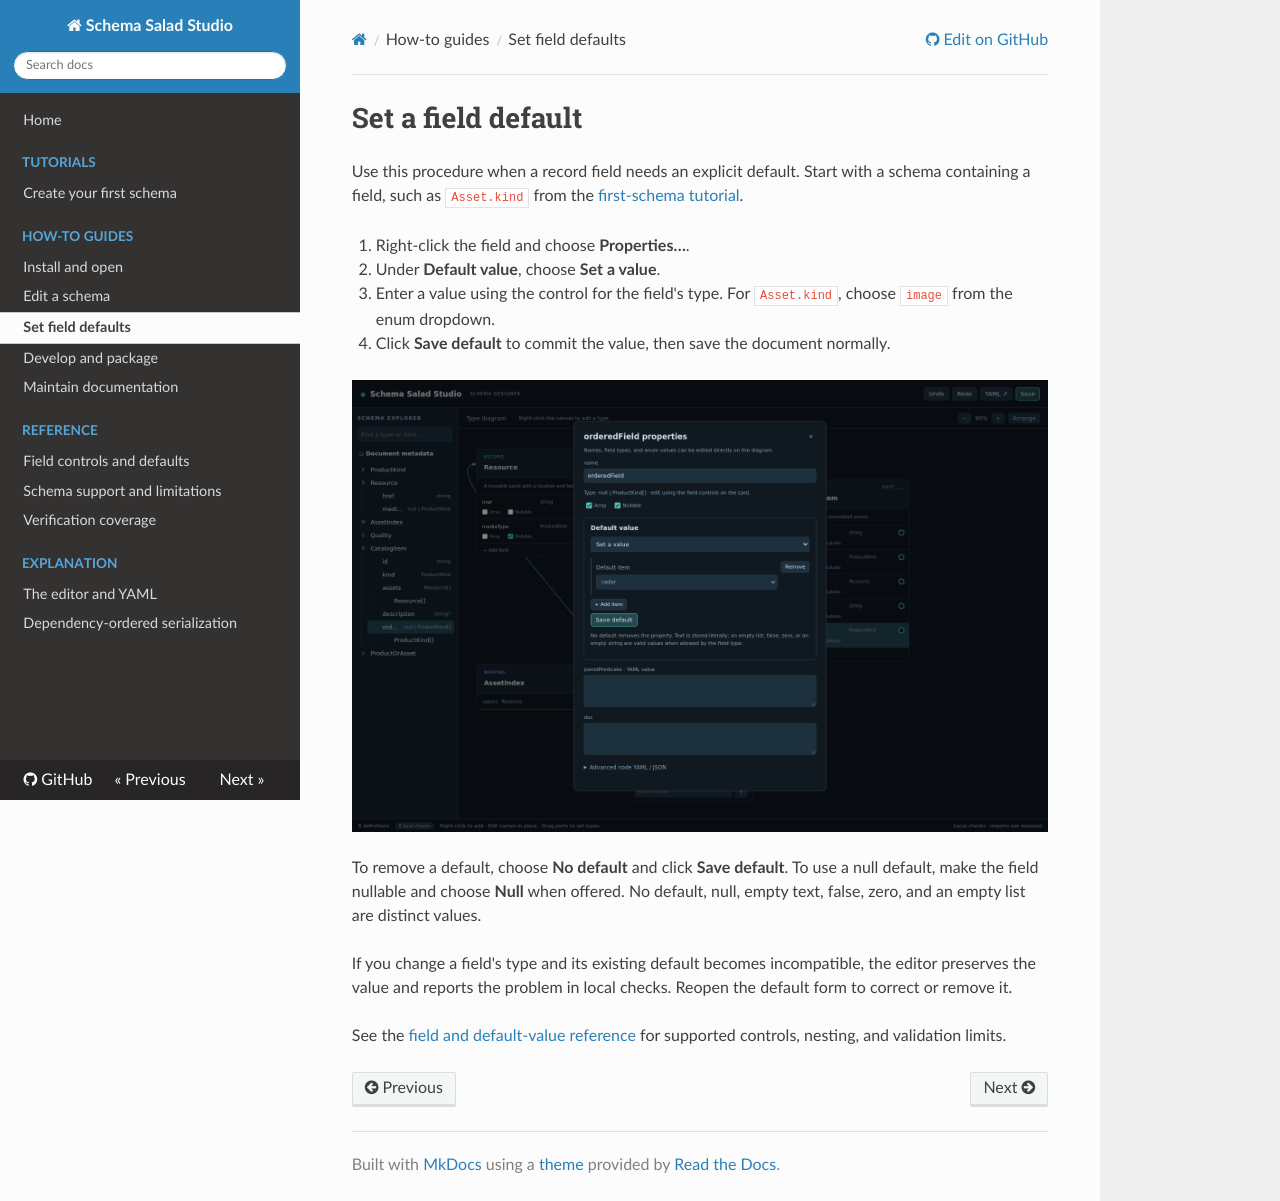

repository: eoap/schema-salad-studio · page: how-to/set-defaults/index.html · generator: mkdocs

# Set a field default

Use this procedure when a record field needs an explicit default. Start with a schema containing a field, such as `Asset.kind` from the [first-schema tutorial](../tutorials/first-schema.md).

1. Right-click the field and choose **Properties…**.
2. Under **Default value**, choose **Set a value**.
3. Enter a value using the control for the field's type. For `Asset.kind`, choose `image` from the enum dropdown.
4. Click **Save default** to commit the value, then save the document normally.

![Properties dialog with guided default-value controls](../assets/screenshots/schema-salad-studio-defaults-preview.png)

To remove a default, choose **No default** and click **Save default**. To use a null default, make the field nullable and choose **Null** when offered. No default, null, empty text, false, zero, and an empty list are distinct values.

If you change a field's type and its existing default becomes incompatible, the editor preserves the value and reports the problem in local checks. Reopen the default form to correct or remove it.

See the [field and default-value reference](../reference/field-controls.md) for supported controls, nesting, and validation limits.
